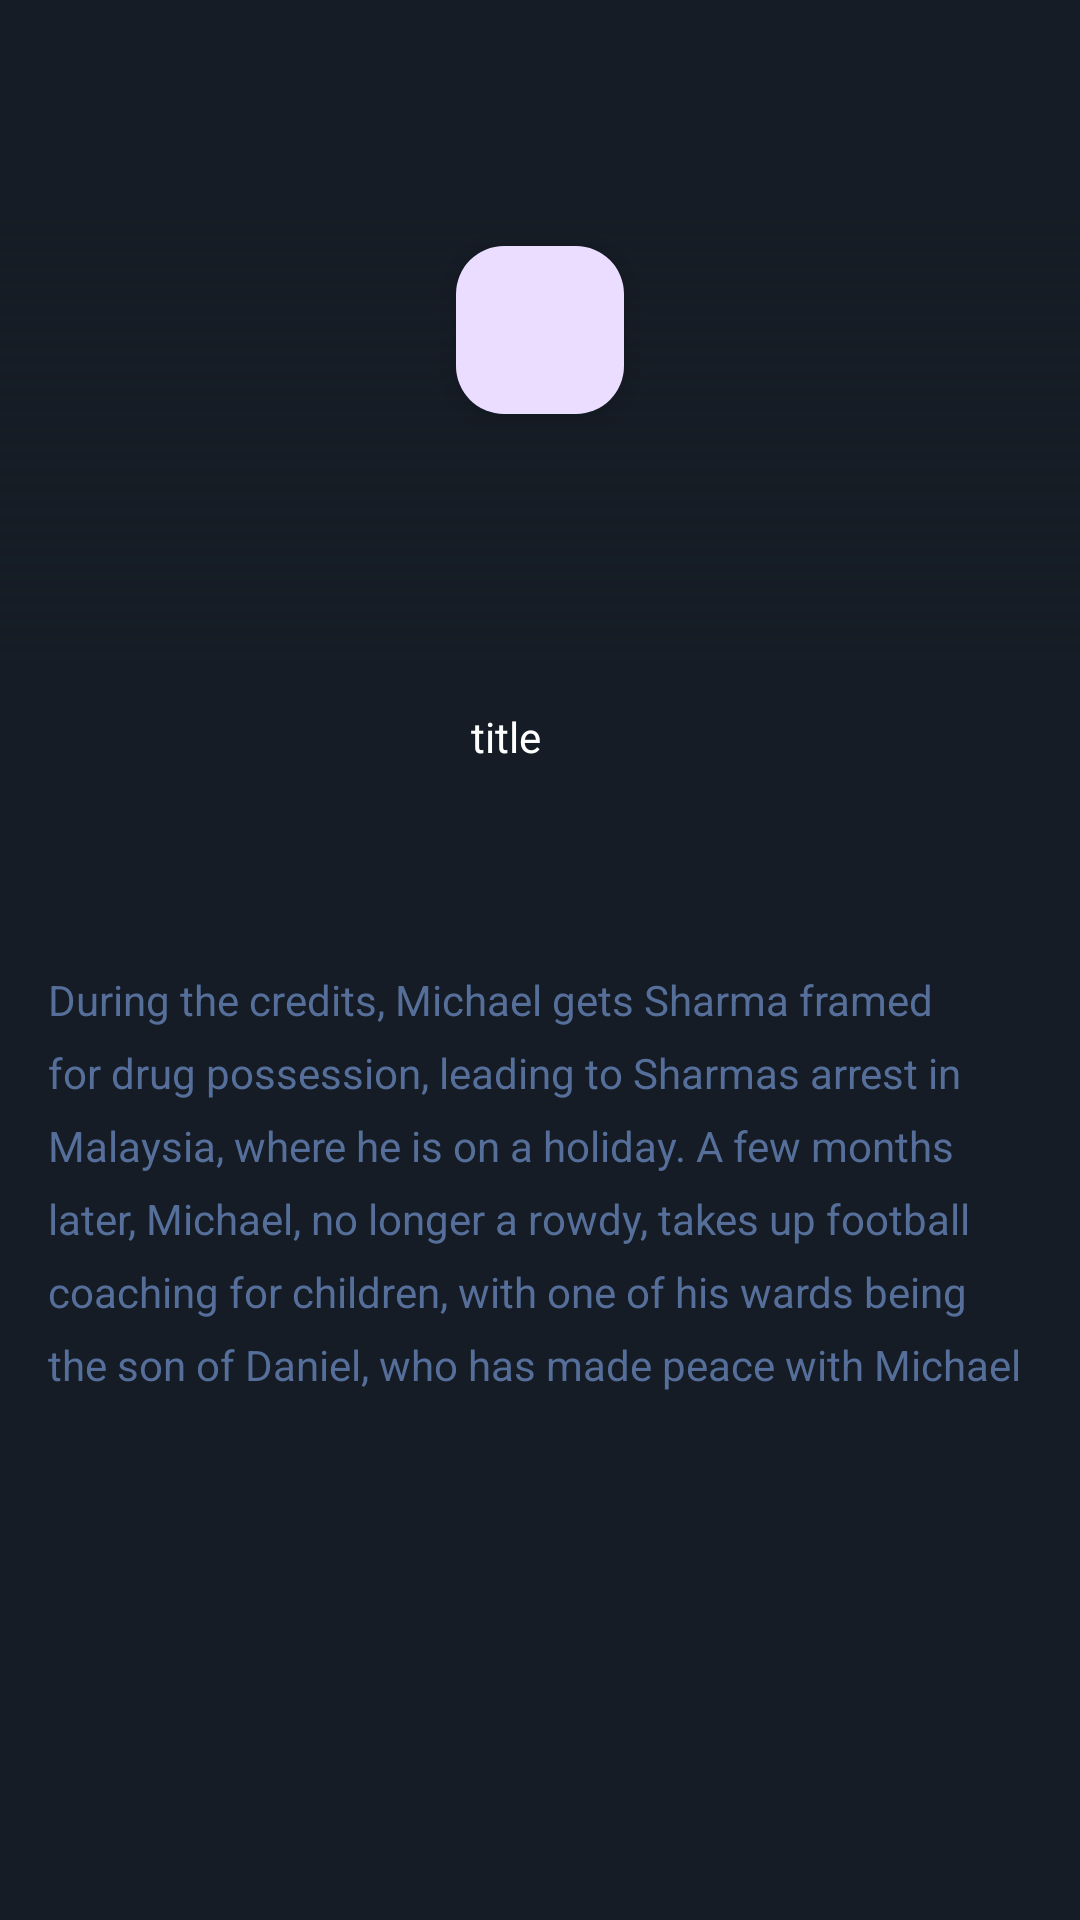

Android layout source for this screen:
<!-- AndroidManifest.xml: application theme Theme.MovieStream -->
<!-- res/layout/activity_details.xml -->
<?xml version="1.0" encoding="utf-8"?>
<layout>
    <androidx.core.widget.NestedScrollView
        xmlns:android="http://schemas.android.com/apk/res/android"
        xmlns:app="http://schemas.android.com/apk/res-auto"
        xmlns:tools="http://schemas.android.com/tools"
        android:layout_width="match_parent"
        android:layout_height="match_parent"
        tools:context=".activity.DetailsActivity"
        android:background="@color/colorPrimary">
        <androidx.constraintlayout.widget.ConstraintLayout
            android:layout_width="match_parent"
            android:layout_height="match_parent">

            <ImageView
                android:id="@+id/detail_Movieimg_cover"
                android:layout_width="wrap_content"
                android:layout_height="@dimen/_220dp"
                android:scaleType="fitXY"
                app:layout_constraintEnd_toEndOf="parent"
                app:layout_constraintHorizontal_bias="0.498"
                app:layout_constraintStart_toStartOf="parent"
                app:layout_constraintTop_toTopOf="parent" />
            <ImageView
                android:id="@+id/imgview3"
                android:layout_width="@dimen/_0dp"
                android:layout_height="@dimen/_150dp"
                app:layout_constraintBottom_toBottomOf="@+id/detail_Movieimg_cover"
                app:layout_constraintEnd_toEndOf="parent"
                app:layout_constraintStart_toStartOf="parent"
                app:srcCompat="@drawable/gradient_bg"/>

            <com.google.android.material.floatingactionbutton.FloatingActionButton
                android:id="@+id/playfab"
                android:layout_width="wrap_content"
                android:layout_height="wrap_content"
                android:clickable="true"
                android:src="@drawable/ic_baseline_play"
                app:layout_constraintBottom_toBottomOf="@+id/detail_Movieimg_cover"
                app:layout_constraintEnd_toEndOf="@+id/imgview3"
                app:layout_constraintStart_toStartOf="parent"
                app:layout_constraintTop_toTopOf="@+id/detail_Movieimg_cover" />

            <ImageView
                android:id="@+id/detail_Movie_img"
                android:layout_width="@dimen/_125dp"
                android:layout_height="@dimen/_175dp"
                android:layout_marginStart="@dimen/_16dp"
                android:scaleType="centerCrop"
                android:transitionName="@string/animate_image"
                app:layout_constraintBottom_toBottomOf="@+id/detail_Movieimg_cover"
                app:layout_constraintStart_toStartOf="parent"
                app:layout_constraintTop_toBottomOf="@+id/detail_Movieimg_cover" />

            <TextView
                android:id="@+id/detail_Movie_title"
                android:layout_width="@dimen/_0dp"
                android:layout_height="wrap_content"
                android:layout_marginStart="@dimen/_16dp"
                android:layout_marginTop="@dimen/_16dp"
                android:layout_marginEnd="@dimen/_16dp"
                android:text="title"
                android:textColor="@android:color/background_light"
                app:layout_constraintEnd_toEndOf="parent"
                app:layout_constraintStart_toEndOf="@+id/detail_Movie_img"
                app:layout_constraintTop_toBottomOf="@+id/detail_Movieimg_cover" />

            <TextView
                android:id="@+id/detail_Movie_desc"
                android:layout_width="@dimen/_0dp"
                android:layout_height="wrap_content"
                android:layout_marginStart="@dimen/_16dp"
                android:layout_marginTop="@dimen/_16dp"
                android:layout_marginEnd="@dimen/_16dp"
                android:text="@string/sample_desc"
                android:lineSpacingExtra="@dimen/_8dp"
                android:textColor="@color/blue_text"
                app:layout_constraintEnd_toEndOf="parent"
                app:layout_constraintStart_toStartOf="parent"
                app:layout_constraintTop_toBottomOf="@+id/detail_Movie_img" />

        </androidx.constraintlayout.widget.ConstraintLayout>

    </androidx.core.widget.NestedScrollView>
</layout>
<!-- resources referenced by this layout -->
<resources>
  <color name="blue_text">#566f9a</color>
  <color name="colorPrimary">#151c25</color>
  <dimen name="_0dp">0dp</dimen>
  <dimen name="_125dp">125dp</dimen>
  <dimen name="_150dp">150dp</dimen>
  <dimen name="_16dp">16dp</dimen>
  <dimen name="_175dp">175dp</dimen>
  <dimen name="_220dp">220dp</dimen>
  <dimen name="_8dp">8dp</dimen>
  <!-- drawable gradient_bg (drawable) -->
  <?xml version="1.0" encoding="utf-8"?>
  <shape xmlns:android="http://schemas.android.com/apk/res/android">
        <gradient android:startColor="#151c25" android:angle="90"/>
  </shape>
  <string name="animate_image">AnimateImage</string>
  <string name="sample_desc">During the credits, Michael gets Sharma framed for drug possession, leading to Sharmas arrest in Malaysia, where he is on a holiday. A few months later, Michael, no longer a rowdy, takes up football coaching for children, with one of his wards being the son of Daniel, who has made peace with Michael</string>
  <style name="Theme.MovieStream" parent="Base.Theme.MovieStream" />
  <style name="Base.Theme.MovieStream" parent="Theme.Material3.DayNight.NoActionBar">
          <item name="android:statusBarColor">@color/colorPrimary</item>
          
          
      </style>
</resources>
